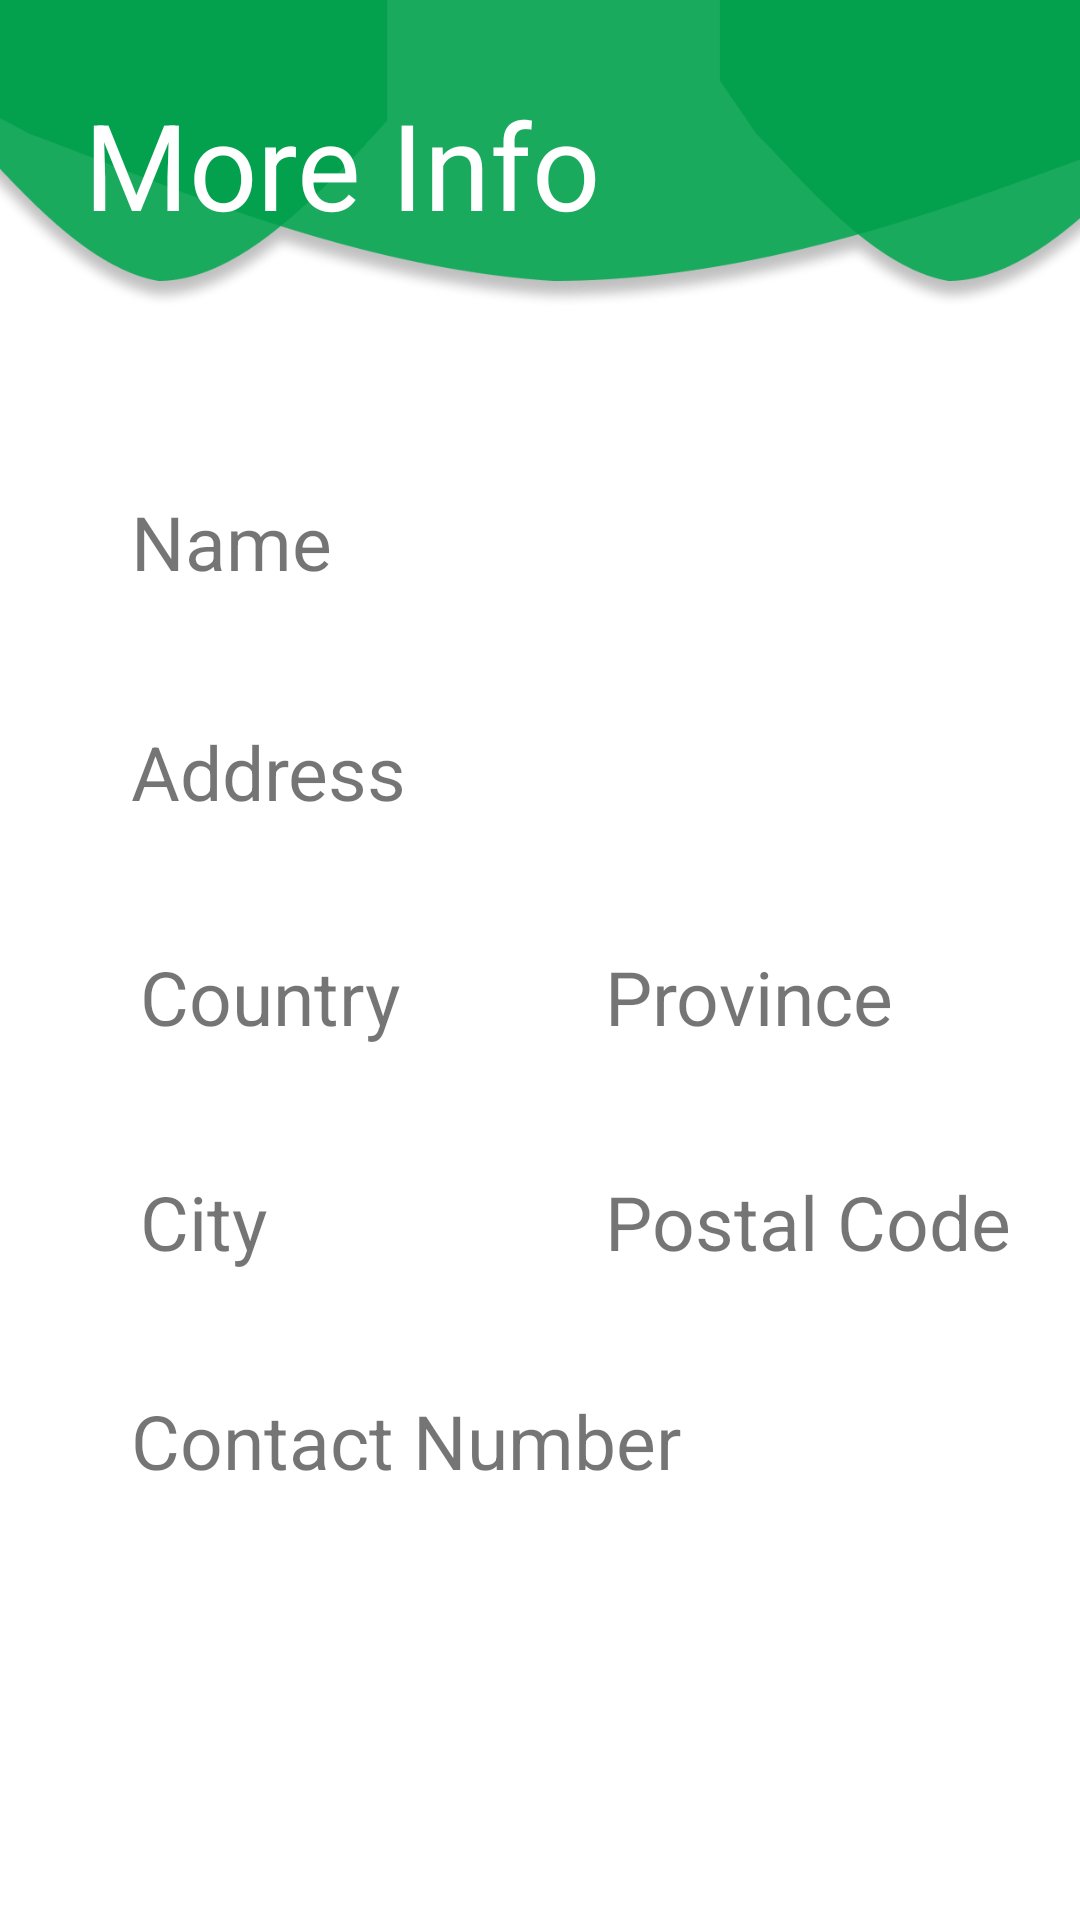

Here is an Android app screen rendered from its layout file. Give the layout XML and the strings, colors and styles it references.
<!-- AndroidManifest.xml: application theme Theme.MyApplication -->
<!-- res/layout/moreinfostore.xml -->
<?xml version="1.0" encoding="utf-8"?>
<androidx.constraintlayout.widget.ConstraintLayout xmlns:android="http://schemas.android.com/apk/res/android"
    android:layout_width="match_parent"
    android:layout_height="match_parent"
    xmlns:app="http://schemas.android.com/apk/res-auto">

    <ImageView
        android:id="@+id/imageView"
        android:layout_width="425dp"
        android:layout_height="103dp"
        android:layout_marginEnd="-1dp"
        app:layout_constraintEnd_toEndOf="parent"
        app:layout_constraintHorizontal_bias="0.444"
        app:layout_constraintStart_toStartOf="parent"
        app:layout_constraintTop_toTopOf="parent"
        app:srcCompat="@drawable/loginheaderlarge" />

    <TextView
        android:id="@+id/hhh"
        android:layout_width="wrap_content"
        android:layout_height="51dp"
        android:layout_alignParentLeft="true"
        android:layout_alignParentTop="true"
        android:layout_alignParentRight="true"
        android:layout_marginStart="28dp"
        android:layout_marginTop="28dp"
        android:gravity="top"
        android:text="More Info"
        android:textAppearance="@style/TextAppearance.AppCompat.Large"
        android:textColor="@color/white"
        android:textSize="40dp"
        app:layout_constraintStart_toStartOf="parent"
        app:layout_constraintTop_toTopOf="parent" />

    <TextView
        android:id="@+id/StoreName2"
        android:layout_width="300dp"
        android:layout_height="60dp"
        android:translationX="35dp"
        android:translationY="130dp"
        android:text="Name"
        android:textSize="25dp"
        app:layout_constraintBottom_toBottomOf="parent"
        app:layout_constraintEnd_toEndOf="parent"
        app:layout_constraintHorizontal_bias="0.144"
        app:layout_constraintStart_toStartOf="parent"
        app:layout_constraintTop_toTopOf="parent"
        app:layout_constraintVertical_bias="0.058"/>




    <TextView
        android:id="@+id/StoreAddress2"
        android:text="Address"
        android:textSize="25dp"
        android:layout_width="300dp"
        android:layout_height="wrap_content"
        android:translationX="35dp"
        android:translationY="205dp"
        app:layout_constraintBottom_toBottomOf="parent"
        app:layout_constraintEnd_toEndOf="parent"
        app:layout_constraintHorizontal_bias="0.144"
        app:layout_constraintStart_toStartOf="parent"
        app:layout_constraintTop_toTopOf="parent"
        app:layout_constraintVertical_bias="0.058"/>





    <TextView
        android:id="@+id/StoreCountry2"
        android:text="Country"
        android:textSize="25dp"
        android:layout_width="140dp"
        android:layout_height="wrap_content"
        android:translationX="15dp"
        android:translationY="280dp"
        app:layout_constraintBottom_toBottomOf="parent"
        app:layout_constraintEnd_toEndOf="parent"
        app:layout_constraintHorizontal_bias="0.144"
        app:layout_constraintStart_toStartOf="parent"
        app:layout_constraintTop_toTopOf="parent"
        app:layout_constraintVertical_bias="0.058"/>



    <TextView
        android:id="@+id/StoreProvince2"
        android:text="Province"
        android:textSize="25dp"
        android:layout_width="140dp"
        android:layout_height="wrap_content"
        android:translationX="170dp"
        android:translationY="280dp"
        app:layout_constraintBottom_toBottomOf="parent"
        app:layout_constraintEnd_toEndOf="parent"
        app:layout_constraintHorizontal_bias="0.144"
        app:layout_constraintStart_toStartOf="parent"
        app:layout_constraintTop_toTopOf="parent"
        app:layout_constraintVertical_bias="0.058"/>



    <TextView
        android:id="@+id/StoreCity2"
        android:text="City"
        android:textSize="25dp"
        android:layout_width="140dp"
        android:layout_height="wrap_content"
        android:translationX="15dp"
        android:translationY="355dp"
        app:layout_constraintBottom_toBottomOf="parent"
        app:layout_constraintEnd_toEndOf="parent"
        app:layout_constraintHorizontal_bias="0.144"
        app:layout_constraintStart_toStartOf="parent"
        app:layout_constraintTop_toTopOf="parent"
        app:layout_constraintVertical_bias="0.058"/>



    <TextView
        android:id="@+id/StorePostalCode2"
        android:text="Postal Code"
        android:textSize="25dp"
        android:layout_width="140dp"
        android:layout_height="wrap_content"
        android:translationX="170dp"
        android:translationY="355dp"
        app:layout_constraintBottom_toBottomOf="parent"
        app:layout_constraintEnd_toEndOf="parent"
        app:layout_constraintHorizontal_bias="0.144"
        app:layout_constraintStart_toStartOf="parent"
        app:layout_constraintTop_toTopOf="parent"
        app:layout_constraintVertical_bias="0.058"/>



    <TextView
        android:id="@+id/ContactNumber2"
        android:text="Contact Number"
        android:textSize="25dp"
        android:layout_width="300dp"
        android:layout_height="65dp"
        android:translationX="35dp"
        android:translationY="430dp"
        app:layout_constraintBottom_toBottomOf="parent"
        app:layout_constraintEnd_toEndOf="parent"
        app:layout_constraintHorizontal_bias="0.144"
        app:layout_constraintStart_toStartOf="parent"
        app:layout_constraintTop_toTopOf="parent"
        app:layout_constraintVertical_bias="0.058"/>



</androidx.constraintlayout.widget.ConstraintLayout>
<!-- resources referenced by this layout -->
<resources>
  <!-- drawable loginheaderlarge: png bitmap (drawable-v24, 76694 bytes) -->
  <style name="Theme.MyApplication" parent="Theme.MaterialComponents.DayNight.NoActionBar">
          
          <item name="colorPrimary">@color/purple_500</item>
          <item name="colorPrimaryVariant">@color/purple_700</item>
          <item name="colorOnPrimary">@color/white</item>
          
          <item name="colorSecondary">@color/teal_200</item>
          <item name="colorSecondaryVariant">@color/teal_700</item>
          <item name="colorOnSecondary">@color/black</item>
          
          <item name="android:statusBarColor" tools:targetApi="l">?attr/colorPrimaryVariant</item>
          
      </style>
  <!-- not gathered from this repository: default colours our renderer supplied (Android Studio template values) -->
  <color name="purple_500">#FF6200EE</color>
  <color name="purple_700">#FF3700B3</color>
  <color name="teal_200">#FF03DAC5</color>
  <color name="teal_700">#FF018786</color>
  <color name="black">#FF000000</color>
  <color name="white">#FFFFFFFF</color>
</resources>
